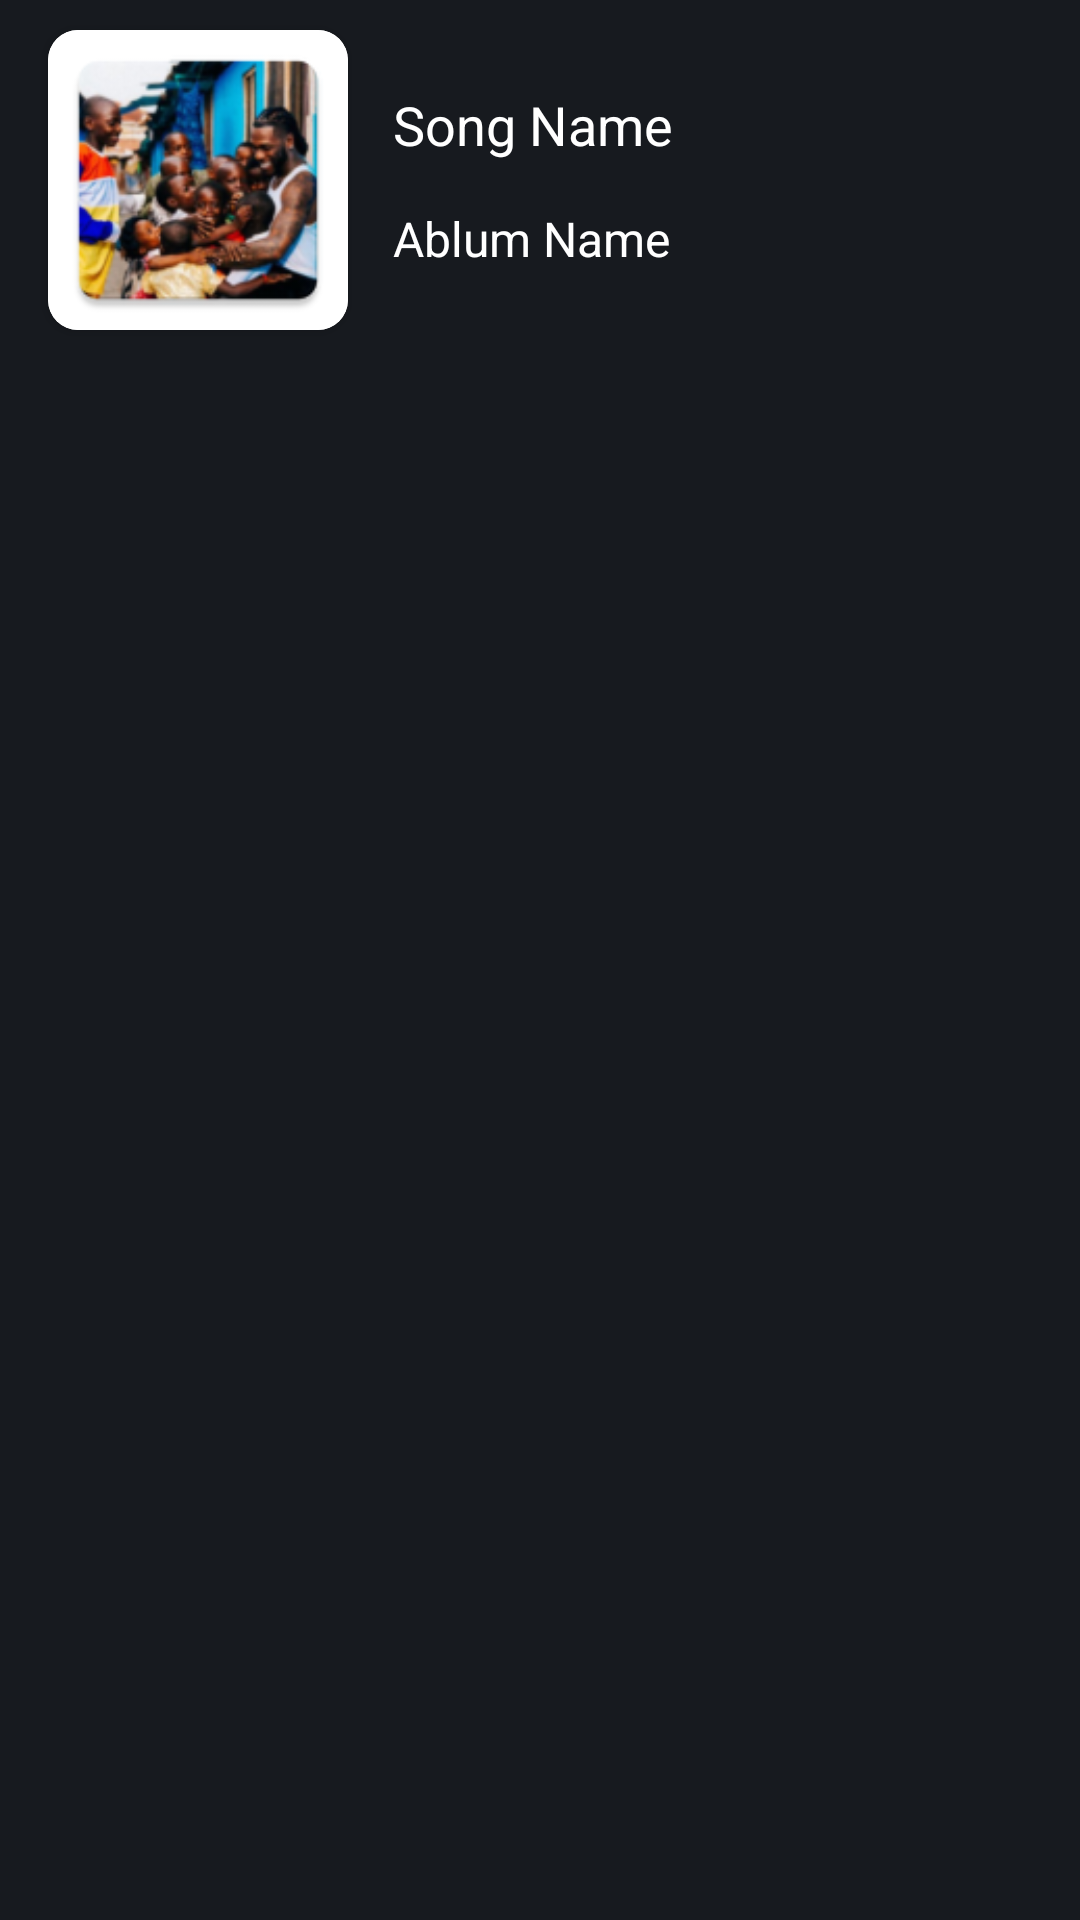

This screen was rendered from an Android layout file. Write that file and the resources it references.
<!-- AndroidManifest.xml: application theme Theme.BhakaMusic -->
<!-- res/layout/recently_played_list.xml -->
<?xml version="1.0" encoding="utf-8"?>
<FrameLayout xmlns:android="http://schemas.android.com/apk/res/android"
    android:layout_width="match_parent"
    xmlns:app="http://schemas.android.com/apk/res-auto"
    android:background="@color/splash"
    android:layout_height="wrap_content">

    <LinearLayout
        android:layout_width="match_parent"
        android:layout_height="wrap_content"
        android:layout_margin="5dp"
        android:paddingStart="6dp"
        android:paddingEnd="6dp"
        android:orientation="horizontal">
        <androidx.cardview.widget.CardView
            android:layout_width="100dp"
            android:layout_height="100dp"
            app:cardCornerRadius="10dp"
            android:layout_margin="5dp"
            android:elevation="10dp">
            <ImageView
                android:id="@+id/recent_ImageView"
                android:layout_width="match_parent"
                android:layout_height="match_parent"
                android:src="@mipmap/photo"
                android:contentDescription="@string/ablum_name"
                android:background="@color/white"
                android:scaleType="centerCrop"
                />
        </androidx.cardview.widget.CardView>
        <LinearLayout
            android:layout_width="wrap_content"
            android:layout_height="wrap_content"
            android:layout_gravity="center"
            android:layout_margin="10dp"
            android:orientation="vertical">
            <TextView
                android:id="@+id/recent_songTitle"
                android:layout_width="wrap_content"
                android:layout_height="wrap_content"
                android:text="@string/song_name"
                android:layout_marginBottom="15dp"
                android:textSize="18sp"
                android:textColor="@color/white"/>
            <TextView
                android:id="@+id/recent_albumTitle"
                android:layout_width="wrap_content"
                android:layout_height="wrap_content"
                android:text="@string/ablum_name"
                android:textSize="16sp"
                android:textColor="@color/white"/>
        </LinearLayout>
    </LinearLayout>



</FrameLayout>
<!-- resources referenced by this layout -->
<resources>
  <color name="splash">#171A1F</color>
  <color name="white">#FFFFFFFF</color>
  <!-- mipmap photo: png bitmap (mipmap-hdpi, 11887 bytes) -->
  <string name="ablum_name">Ablum Name</string>
  <string name="song_name">Song Name</string>
  <style name="Theme.BhakaMusic" parent="Theme.MaterialComponents.DayNight.DarkActionBar">
          
          <item name="colorPrimary">@color/purple_500</item>
          <item name="colorPrimaryVariant">@color/purple_700</item>
          <item name="colorOnPrimary">@color/white</item>
          
          <item name="colorSecondary">@color/teal_200</item>
          <item name="colorSecondaryVariant">@color/teal_700</item>
          <item name="colorOnSecondary">@color/black</item>
          
          
          <item name="android:textColorHint">@android:color/black</item>
          <item name="android:editTextColor">@android:color/black</item>
      </style>
  <color name="purple_500">#171A1F</color>
  <color name="purple_700">#171A1F</color>
  <color name="teal_200">#FF03DAC5</color>
  <color name="teal_700">#FF018786</color>
  <color name="black">#FF000000</color>
</resources>
